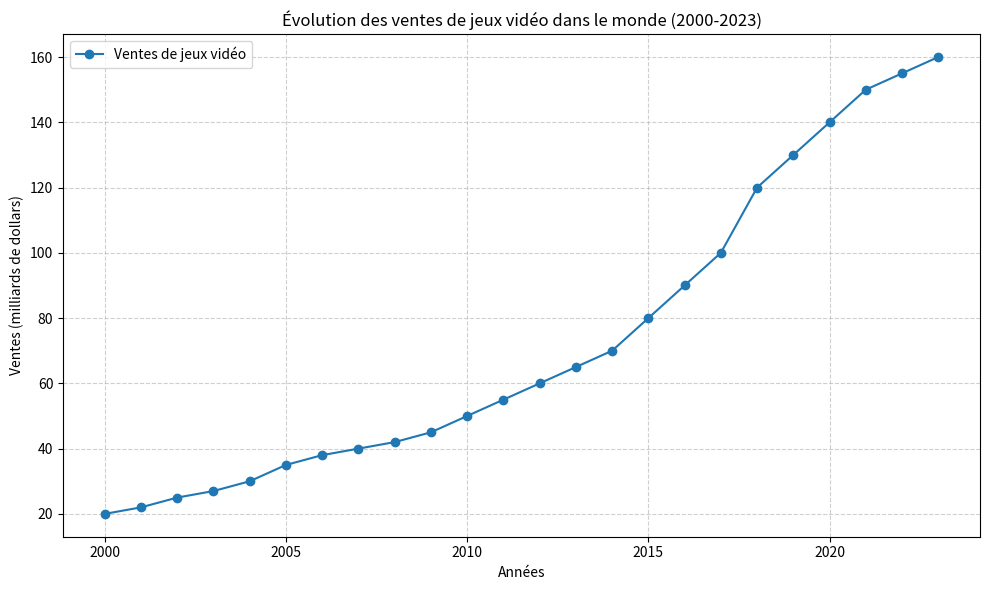

The matplotlib source for this figure:
import matplotlib.pyplot as plt

# Données fictives : remplacez par des données réelles si disponibles
annees = list(range(2000, 2024))  # De 2000 à 2023
ventes = [20, 22, 25, 27, 30, 35, 38, 40, 42, 45, 50, 55, 60, 65, 70, 80, 90, 100, 120, 130, 140, 150, 155, 160]  # En milliards de dollars

plt.figure(figsize=(10, 6))
plt.plot(annees, ventes, marker='o', linestyle='-', label="Ventes de jeux vidéo")

# Personnalisation du graphique
plt.title("Évolution des ventes de jeux vidéo dans le monde (2000-2023)")
plt.xlabel("Années")
plt.ylabel("Ventes (milliards de dollars)")
plt.grid(True, linestyle='--', alpha=0.6)
plt.legend()

# Affichage
plt.tight_layout()
plt.show()
